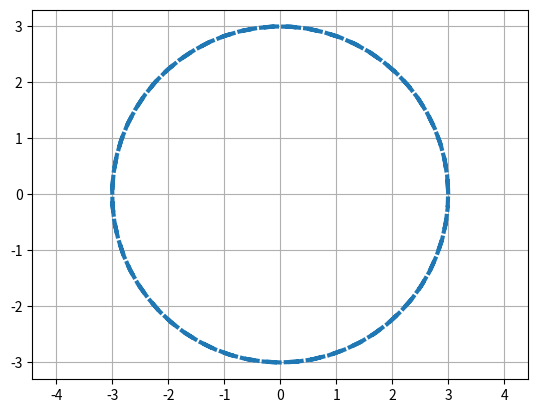

Python code for this plot:
import matplotlib.pyplot as plt
import numpy as np

def circle_plot(R):
    alpha = np.arange(-2*np.pi, 2*np.pi, 0.1)

    x = R * np.cos(alpha)
    y = R * np.sin(alpha)

    plt.plot(x, y, ls='--', lw=3)
    plt.axis('equal')
    plt.grid()
    plt.savefig('Parametric_plot.png')

if __name__ == '__main__':
    circle_plot(3)